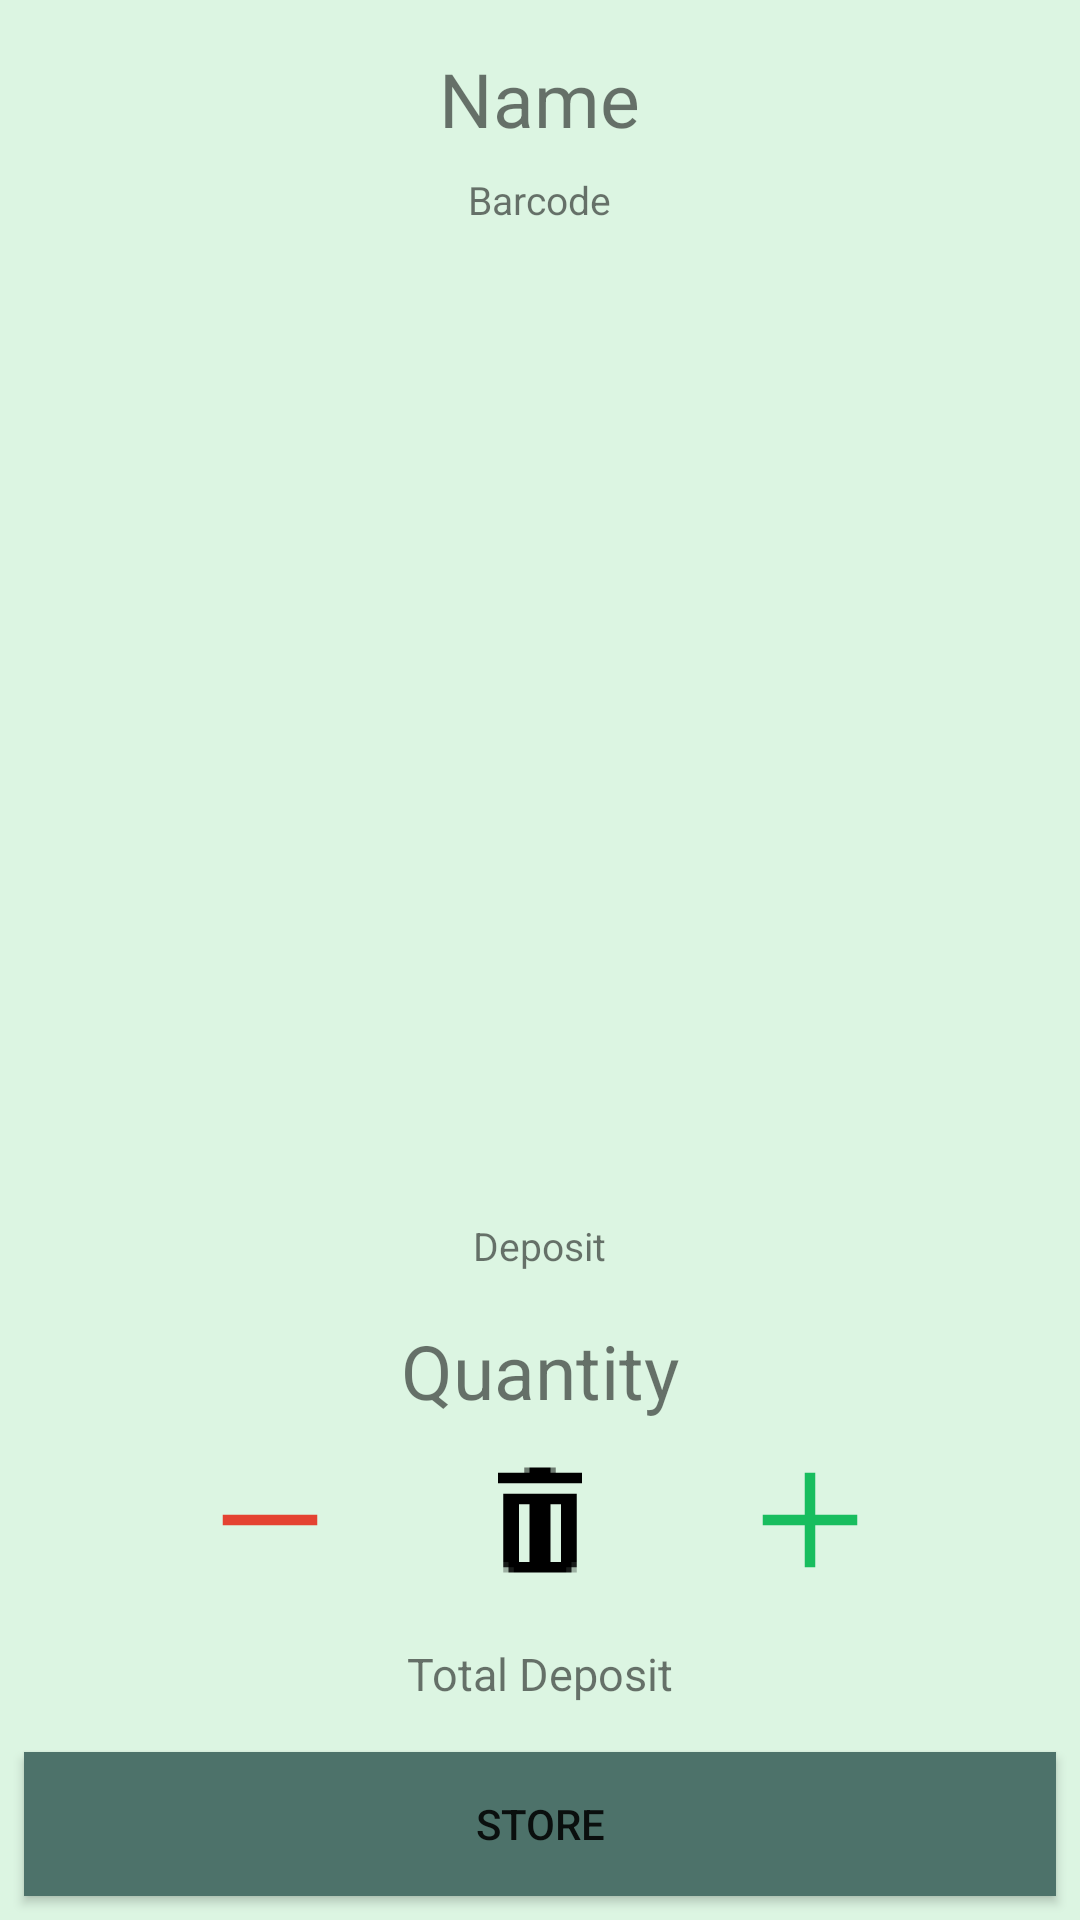

Android layout source for this screen:
<!-- AndroidManifest.xml: application theme AppTheme -->
<!-- res/layout/fragment_add_scan.xml -->
<?xml version="1.0" encoding="utf-8"?>
<android.support.constraint.ConstraintLayout xmlns:android="http://schemas.android.com/apk/res/android"
    xmlns:app="http://schemas.android.com/apk/res-auto"
    xmlns:tools="http://schemas.android.com/tools"
    android:layout_width="match_parent"
    android:layout_height="match_parent"
    tools:context=".AddScanFragment"
    android:background="@color/color3">

    <LinearLayout
        android:id="@+id/linearLayout"
        android:layout_width="match_parent"
        android:layout_height="match_parent"
        android:gravity="center|top"
        android:orientation="vertical">

        <TextView
            android:layout_width="wrap_content"
            android:layout_height="wrap_content"
            android:layout_marginTop="16dp"
            android:text="@string/tvName"
            android:textSize="25dp"
            android:id="@+id/tv_addSc_name"/>

        <TextView
            android:id="@+id/tv_addSc_barcode"
            android:layout_width="wrap_content"
            android:layout_height="wrap_content"
            android:layout_marginTop="8dp"
            android:text="Barcode"
            android:textSize="13dp" />

        <ImageView
            android:id="@+id/imgV_addSc_pic"
            android:layout_width="match_parent"
            android:layout_height="200dp"
            android:layout_marginTop="16dp"
            android:minHeight="100dp" />

    </LinearLayout>

    <LinearLayout
        android:layout_width="match_parent"
        android:layout_height="wrap_content"
        android:layout_marginBottom="16dp"
        android:gravity="center"
        android:orientation="vertical"
        app:layout_constraintBottom_toTopOf="@+id/btn_addSc_store">

        <TextView
            android:id="@+id/tv_addSc_deposit"
            android:layout_width="wrap_content"
            android:layout_height="wrap_content"
            android:layout_marginTop="8dp"
            android:text="@string/tvDeposit"
            android:textSize="13dp" />

        <TextView
            android:id="@+id/tv_addSc_quantity"
            android:layout_width="wrap_content"
            android:layout_height="wrap_content"
            android:layout_marginTop="16dp"
            android:text="@string/tvQuantity"
            android:textSize="25dp" />

        <LinearLayout
            android:layout_width="match_parent"
            android:layout_height="wrap_content"
            android:layout_marginBottom="8dp"
            android:gravity="center"
            android:orientation="horizontal"
            android:paddingTop="8dp"
            android:paddingBottom="8dp"
            app:layout_constraintBottom_toBottomOf="parent"
            app:layout_constraintEnd_toEndOf="parent"
            app:layout_constraintHorizontal_bias="0.0"
            app:layout_constraintStart_toStartOf="parent">

            <ImageButton
                android:id="@+id/imgB_addSc_Minus"
                android:layout_width="50dp"
                android:layout_height="50dp"
                android:layout_marginRight="20dp"
                android:background="@color/color3"
                android:src="@mipmap/ic_minus" />

            <ImageButton
                android:id="@+id/imgB_addSc_Bin"
                android:layout_width="50dp"
                android:layout_height="50dp"
                android:layout_marginLeft="20dp"
                android:layout_marginRight="20dp"
                android:background="@color/color3"
                android:src="@mipmap/ic_bin" />


            <ImageButton
                android:id="@+id/imgB_addSc_Plus"
                android:layout_width="50dp"
                android:layout_height="50dp"
                android:layout_marginLeft="20dp"
                android:background="@color/color3"
                android:src="@mipmap/ic_plus" />

        </LinearLayout>

        <TextView
            android:id="@+id/tv_addSc_totDep"
            android:layout_width="wrap_content"
            android:layout_height="wrap_content"
            android:text="@string/tvTotDep"
            android:textSize="15dp" />

    </LinearLayout>

    <Button
        android:id="@+id/btn_addSc_store"
        android:layout_width="match_parent"
        android:layout_height="wrap_content"
        android:layout_marginStart="8dp"
        android:layout_marginEnd="8dp"
        android:layout_marginBottom="8dp"
        android:text="@string/btn_store"
        android:background="@color/color2"
        app:layout_constraintBottom_toBottomOf="parent"
        app:layout_constraintEnd_toEndOf="parent"
        app:layout_constraintStart_toEndOf="@+id/linearLayout" />

</android.support.constraint.ConstraintLayout>
<!-- resources referenced by this layout -->
<resources>
  <color name="color2">#4d726a</color>
  <color name="color3">#dcf5e2</color>
  <!-- mipmap ic_bin: png bitmap (mipmap-hdpi, 307 bytes) -->
  <!-- mipmap ic_minus: png bitmap (mipmap-hdpi, 128 bytes) -->
  <!-- mipmap ic_plus: png bitmap (mipmap-hdpi, 194 bytes) -->
  <string name="btn_store">Store</string>
  <string name="tvDeposit">Deposit</string>
  <string name="tvName">Name</string>
  <string name="tvQuantity">Quantity</string>
  <string name="tvTotDep">Total Deposit</string>
  <style name="AppTheme" parent="Theme.AppCompat.Light.DarkActionBar">
          
          <item name="colorPrimary">@color/color1</item>
          <item name="colorPrimaryDark">@color/colorPrimaryDark</item>
          <item name="colorAccent">@color/colorAccent</item>
      </style>
  <color name="color1">#122823</color>
  <color name="colorPrimaryDark">#00574B</color>
  <color name="colorAccent">#122823</color>
</resources>
